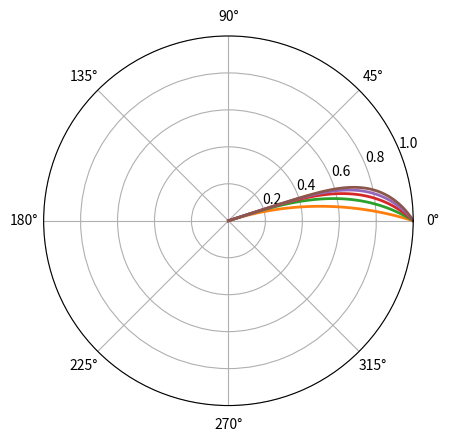

Write the Python code that produced this figure.
import numpy as np
import matplotlib.pyplot as plt

def polar_plot(theta_funcs, n=100):
    r = np.linspace(0, 1, n)
    fig, ax = plt.subplots(subplot_kw={"projection": "polar"})
    for theta in theta_funcs:
        t = theta(r)
        t_scaled = t/np.max(t) * .1 * np.pi
        ax.plot(t_scaled, r, lw=2)
        ax.set_rmax(1.0)
        ax.grid(True)
    plt.show()

# Example
funcs = [lambda r: -r**0 + 1, lambda r: -r**1 + 1,
         lambda r: -r**2 + 1, lambda r: -r**3 + 1,
         lambda r: -r**4 + 1, lambda r: -r**5 + 1,
         # lambda r: -r**6 + 1, lambda r: -r**7 + 1,
         # lambda r: -r**8 + 1, lambda r: -r**9+1,
         # lambda r: -r**10+1, lambda r: -r**11+1,
         # lambda r: -r**12+1, lambda r: -r**13+1,
         # lambda r: -r**14+1, lambda r: -r**15+1,
         # lambda r: -r**16+1, lambda r: -r**17+1,
         # lambda r: -r**18+1, lambda r: -r**19+1,
         ]
#
# funcs2 = [lambda r: -2.25*r+2.25, ]
polar_plot(funcs)
# polar_plot(lambda r: -2.25*r+2.25)
